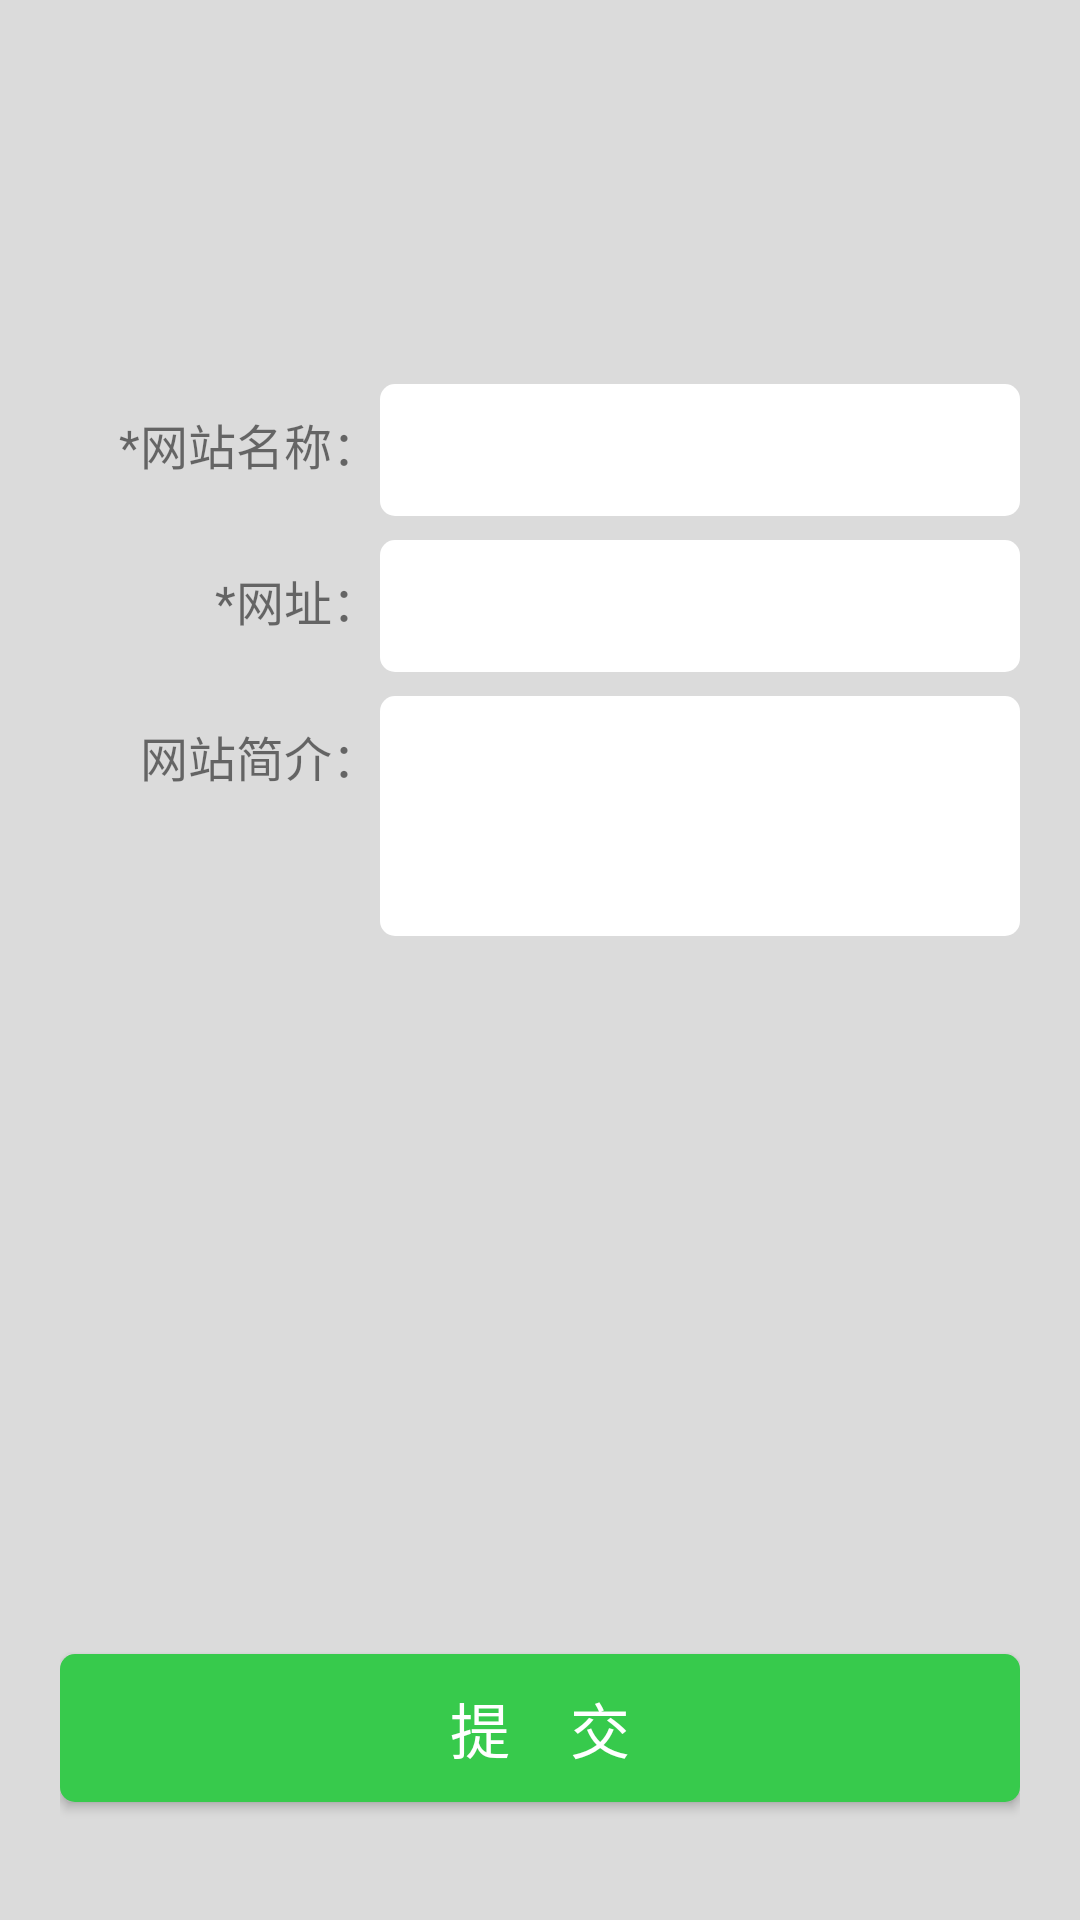

Here is an Android app screen rendered from its layout file. Give the layout XML and the strings, colors and styles it references.
<!-- AndroidManifest.xml: activity theme ActionBarTheme -->
<!-- res/layout/activity_update_search.xml -->
<?xml version="1.0" encoding="utf-8"?>
<LinearLayout xmlns:android="http://schemas.android.com/apk/res/android"
    android:layout_width="match_parent"
    android:layout_height="match_parent"
    android:orientation="vertical">
    
    <LinearLayout
        android:layout_width="match_parent"
        android:layout_height="0dp"
        android:layout_weight="1"
        android:gravity="center"
        android:orientation="vertical">

        <TextView
            android:id="@+id/searchTitleTxt"
            android:layout_width="wrap_content"
            android:layout_height="wrap_content"
            android:gravity="center"
            android:textColor="@color/colorTheme"
            android:textSize="36sp" />
    </LinearLayout>
    
    <ScrollView
        android:layout_width="match_parent"
        android:layout_height="0dp"
        android:layout_weight="3">

        <LinearLayout
            android:id="@+id/searchInput"
            android:layout_width="match_parent"
            android:layout_height="match_parent"
            android:layout_marginLeft="@dimen/compSide"
            android:layout_marginRight="@dimen/compSide"
            android:gravity="center"
            android:orientation="vertical">

            <TableLayout
                android:layout_width="match_parent"
                android:layout_height="match_parent">

                <TableRow>

                    <TextView
                        android:layout_width="0dp"
                        android:layout_height="@dimen/compHeight"
                        android:layout_weight="3"
                        android:gravity="right"
                        android:text="*网站名称："
                        android:textSize="16sp" />

                    <EditText
                        android:id="@+id/searchNameEText"
                        android:layout_width="0dp"
                        android:layout_height="@dimen/compHeight"
                        android:layout_weight="6"
                        android:background="@drawable/shape"
                        android:gravity="left"
                        android:maxLength="16"
                        android:maxLines="1"
                        android:textSize="16sp" />
                </TableRow>

                <TableRow android:layout_marginTop="@dimen/interval">

                    <TextView
                        android:layout_width="0dp"
                        android:layout_height="@dimen/compHeight"
                        android:layout_weight="3"
                        android:gravity="right"
                        android:text="*网址："
                        android:textSize="16sp" />

                    <EditText
                        android:id="@+id/searchURLEText"
                        android:layout_width="0dp"
                        android:layout_height="@dimen/compHeight"
                        android:layout_weight="6"
                        android:background="@drawable/shape"
                        android:gravity="left"
                        android:maxLength="100"
                        android:maxLines="1"
                        android:textSize="16sp" />
                </TableRow>

                <TableRow android:layout_marginTop="@dimen/interval">

                    <TextView
                        android:layout_width="0dp"
                        android:layout_height="@dimen/compHeight"
                        android:layout_weight="3"
                        android:gravity="right"
                        android:text="网站简介："
                        android:textSize="16sp" />

                    <EditText
                        android:id="@+id/searchAbstractEText"
                        android:layout_width="0dp"
                        android:layout_height="@dimen/textAreaHeight"
                        android:layout_weight="6"
                        android:background="@drawable/shape"
                        android:gravity="left"
                        android:maxLength="100"
                        android:maxLines="8"
                        android:textSize="16sp" />
                </TableRow>
            </TableLayout>
        </LinearLayout>
    </ScrollView>
    
    <LinearLayout
        android:layout_width="match_parent"
        android:layout_height="0dp"
        android:layout_marginLeft="@dimen/compSide"
        android:layout_marginRight="@dimen/compSide"
        android:layout_weight="1"
        android:gravity="center"
        android:orientation="vertical">

        <Button
            android:id="@+id/searchSubmitBtn"
            android:layout_width="match_parent"
            android:layout_height="wrap_content"
            android:layout_below="@+id/input"
            android:background="@drawable/shape_theme"
            android:text="提    交"
            android:textColor="@color/colorWhite"
            android:textSize="20sp" />
    </LinearLayout>
</LinearLayout>
<!-- resources referenced by this layout -->
<resources>
  <color name="colorTheme">#37ca4c</color>
  <color name="colorWhite">#ffffff</color>
  <dimen name="compHeight">44dp</dimen>
  <dimen name="compSide">20dp</dimen>
  <dimen name="interval">8dp</dimen>
  <dimen name="textAreaHeight">80dp</dimen>
  <!-- drawable shape (drawable) -->
  <?xml version="1.0" encoding="UTF-8"?>
  <shape
      xmlns:android="http://schemas.android.com/apk/res/android"
      android:shape="rectangle">
      
      <solid android:color="@color/colorWhite" />
      
      
      <corners android:radius="5dip" />
  
      
      <padding
          android:left="10dp"
          android:top="10dp"
          android:right="10dp"
          android:bottom="10dp"
          />
  </shape>
  <!-- drawable shape_theme (drawable) -->
  <?xml version="1.0" encoding="UTF-8"?>
  <shape
      xmlns:android="http://schemas.android.com/apk/res/android"
      android:shape="rectangle">
      
      <solid android:color="@color/colorTheme" />
      
      
      <corners android:radius="5dip" />
  
      
      <padding
          android:left="10dp"
          android:top="10dp"
          android:right="10dp"
          android:bottom="10dp"
          />
  </shape>
  <style name="ActionBarTheme" parent="Theme.AppCompat.Light.DarkActionBar">
          
          <item name="colorPrimary">@color/colorPrimary</item>
          <item name="colorPrimaryDark">@color/colorPrimaryDark</item>
          <item name="colorAccent">@color/colorAccent</item>
          <item name="android:windowBackground">@color/colorBackground</item>
      </style>
  <color name="colorPrimary">#37ca4c</color>
  <color name="colorPrimaryDark">#37ca4c</color>
  <color name="colorAccent">#FF4081</color>
  <color name="colorBackground">#DBDBDB</color>
</resources>
